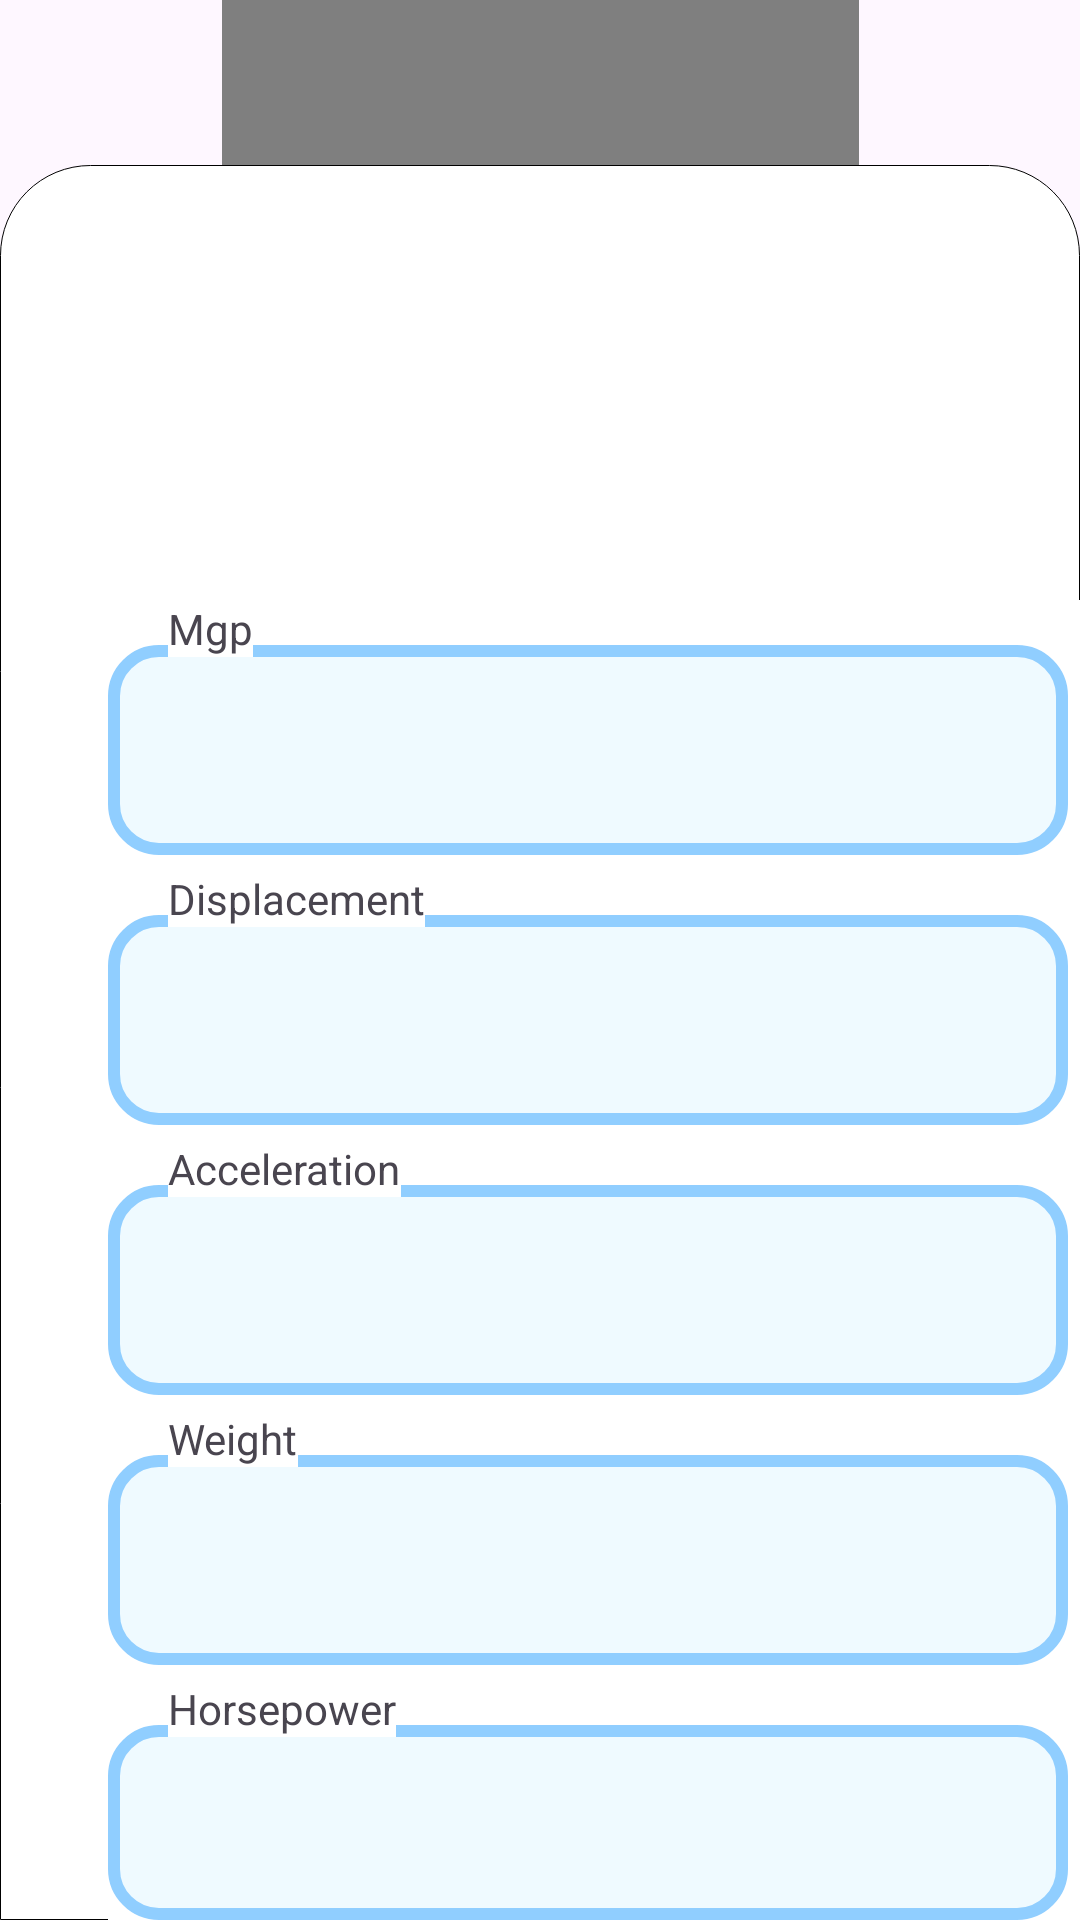

The Android layout XML behind this screen, and the referenced resources:
<!-- AndroidManifest.xml: application theme Theme.OriginPrediction -->
<!-- res/layout/activity_main.xml -->
<?xml version="1.0" encoding="utf-8"?>
<androidx.constraintlayout.widget.ConstraintLayout xmlns:android="http://schemas.android.com/apk/res/android"
    xmlns:app="http://schemas.android.com/apk/res-auto"
    xmlns:tools="http://schemas.android.com/tools"
    android:layout_width="match_parent"
    android:layout_height="match_parent"
    tools:context=".Activities.MainActivity">

    <pl.droidsonroids.gif.GifImageView
        android:id="@+id/gifImageView"
        android:layout_width="wrap_content"
        android:layout_height="200dp"
        android:src="@drawable/car"
        app:layout_constraintTop_toTopOf="parent"
        app:layout_constraintStart_toStartOf="parent"
        app:layout_constraintEnd_toEndOf="parent" />

    <RelativeLayout
        android:layout_width="match_parent"
        android:layout_height="585dp"
        android:background="@drawable/rectangle"
        app:layout_constraintBottom_toBottomOf="parent"
        app:layout_constraintStart_toStartOf="parent">
    </RelativeLayout>

    <RelativeLayout
        android:layout_width="match_parent"
        android:layout_height="match_parent"
        android:layout_marginTop="200dp"
        android:layout_marginLeft="36dp"
        android:background="#FFFFFF">
        <EditText
            android:id="@+id/editText1"
            android:layout_width="320dp"
            android:layout_height="70dp"
            android:background="@drawable/border"
            android:layout_marginTop="15dp"
            android:padding="20dp"
            android:inputType="numberDecimal"/>

        <TextView
            android:layout_width="wrap_content"
            android:layout_height="wrap_content"
            android:background="#FFFFFF"
            android:text="Mgp"
            android:layout_marginLeft="20dp"
            />
    </RelativeLayout>

    <RelativeLayout
        android:layout_width="match_parent"
        android:layout_height="match_parent"
        android:layout_marginTop="290dp"
        android:layout_marginLeft="36dp"
        android:background="#FFFFFF">
        <EditText
            android:id="@+id/editText2"
            android:layout_width="320dp"
            android:layout_height="70dp"
            android:background="@drawable/border"
            android:layout_marginTop="15dp"
            android:padding="20dp"
            android:inputType="numberDecimal"/>

        <TextView
            android:layout_width="wrap_content"
            android:layout_height="wrap_content"
            android:background="#FFFFFF"
            android:text="Displacement"
            android:layout_marginLeft="20dp"
            />
    </RelativeLayout>

    <RelativeLayout
        android:layout_width="match_parent"
        android:layout_height="match_parent"
        android:layout_marginTop="380dp"
        android:layout_marginLeft="36dp"
        android:background="#FFFFFF">
        <EditText
            android:id="@+id/editText3"
            android:layout_width="320dp"
            android:layout_height="70dp"
            android:background="@drawable/border"
            android:layout_marginTop="15dp"
            android:padding="20dp"
            android:inputType="numberDecimal"/>

        <TextView
            android:layout_width="wrap_content"
            android:layout_height="wrap_content"
            android:background="#FFFFFF"
            android:text="Acceleration"
            android:layout_marginLeft="20dp"
            />
    </RelativeLayout>

    <RelativeLayout
        android:layout_width="match_parent"
        android:layout_height="match_parent"
        android:layout_marginTop="470dp"
        android:layout_marginLeft="36dp"
        android:background="#FFFFFF">
        <EditText
            android:id="@+id/editText4"
            android:layout_width="320dp"
            android:layout_height="70dp"
            android:background="@drawable/border"
            android:layout_marginTop="15dp"
            android:padding="20dp"
            android:inputType="numberDecimal"/>

        <TextView
            android:layout_width="wrap_content"
            android:layout_height="wrap_content"
            android:background="#FFFFFF"
            android:text="Weight"
            android:layout_marginLeft="20dp"
            />
    </RelativeLayout>

    <RelativeLayout
        android:layout_width="match_parent"
        android:layout_height="match_parent"
        android:layout_marginTop="560dp"
        android:layout_marginLeft="36dp"
        android:background="#FFFFFF">
        <EditText
            android:id="@+id/editText5"
            android:layout_width="320dp"
            android:layout_height="70dp"
            android:background="@drawable/border"
            android:layout_marginTop="15dp"
            android:padding="20dp"
            android:inputType="numberDecimal"/>

        <TextView
            android:layout_width="wrap_content"
            android:layout_height="wrap_content"
            android:background="#FFFFFF"
            android:text="Horsepower"
            android:layout_marginLeft="20dp"
            />
    </RelativeLayout>

    <Button
        android:id="@+id/Button"
        android:layout_width="320dp"
        android:layout_height="65dp"
        android:layout_marginTop="660dp"
        android:layout_marginLeft="36dp"
        android:background="@drawable/background"
        android:text="Choose ML algorithm"
        app:backgroundTint="@null"
        android:textSize="20sp"
        app:layout_constraintStart_toStartOf="parent"
        app:layout_constraintTop_toTopOf="parent" />

</androidx.constraintlayout.widget.ConstraintLayout>
<!-- resources referenced by this layout -->
<resources>
  <!-- drawable background (drawable) -->
  <?xml version="1.0" encoding="utf-8"?>
  <shape xmlns:android="http://schemas.android.com/apk/res/android"
      android:shape="rectangle">
      <solid android:color="#54b4ff" />
      <corners android:radius="40dp" />
  
  </shape>
  <!-- drawable border (drawable) -->
  <?xml version="1.0" encoding="utf-8"?>
  <shape xmlns:android="http://schemas.android.com/apk/res/android"
      android:shape="rectangle">
      <solid android:color="#effaff" />
      <corners android:radius="15dp" />
      <stroke
          android:width="4dp"
          android:color="#90CEFF" />
  </shape>
  <!-- drawable rectangle (drawable) -->
  <?xml version="1.0" encoding="utf-8"?>
  <shape xmlns:android="http://schemas.android.com/apk/res/android">
      <solid android:color="@color/white" />
      <corners
          android:topLeftRadius="30dp"
          android:topRightRadius="30dp" />
      <stroke
          android:width="1px"
          android:color="#000000" />
  </shape>
  <style name="Theme.OriginPrediction" parent="Base.Theme.OriginPrediction" />
  <style name="Base.Theme.OriginPrediction" parent="Theme.Material3.DayNight.NoActionBar">
          
          
      </style>
  <!-- not gathered from this repository: default colours our renderer supplied (Android Studio template values) -->
  <color name="white">#FFFFFFFF</color>
</resources>
